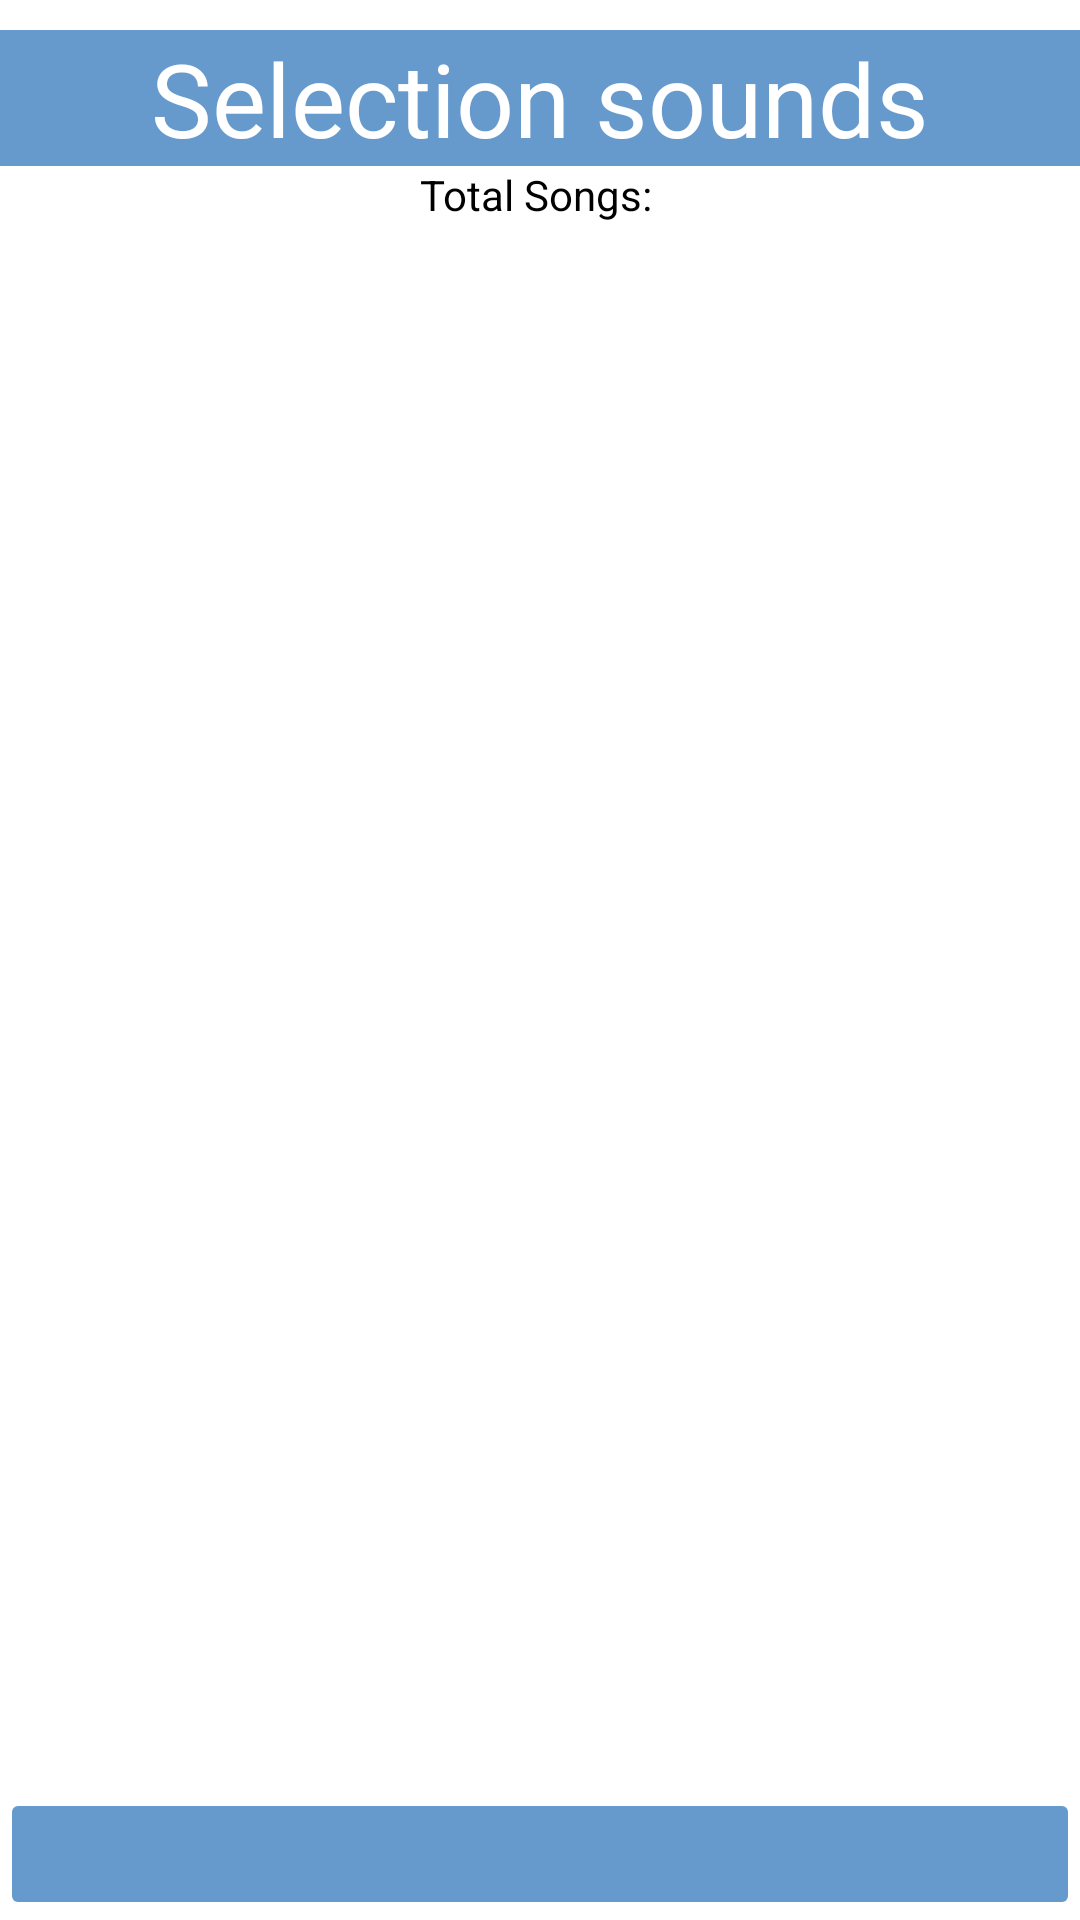

Layout XML and referenced resources for this Android screen:
<!-- AndroidManifest.xml: application theme Theme.Kapellmeister -->
<!-- res/layout/activity_selection.xml -->
<?xml version="1.0" encoding="utf-8"?>
<androidx.constraintlayout.widget.ConstraintLayout xmlns:android="http://schemas.android.com/apk/res/android"
    xmlns:app="http://schemas.android.com/apk/res-auto"
    xmlns:tools="http://schemas.android.com/tools"
    android:layout_width="match_parent"
    android:layout_height="match_parent"
    tools:context=".SelectionActivity">

    <LinearLayout
        android:id="@+id/linearLayout4"
        android:layout_width="match_parent"
        android:layout_height="0dp"
        android:orientation="vertical"
        android:visibility="visible"
        app:layout_constraintBottom_toTopOf="@+id/btn_change_sound"
        app:layout_constraintEnd_toEndOf="parent"
        app:layout_constraintStart_toStartOf="parent"
        app:layout_constraintTop_toTopOf="parent">

        <LinearLayout
            android:layout_width="match_parent"
            android:layout_height="wrap_content"
            android:orientation="horizontal">

            <TextView
                android:id="@+id/tv"
                android:layout_width="match_parent"
                android:layout_height="wrap_content"
                android:layout_marginTop="10dp"
                android:background="@color/ChapmanRed"
                android:gravity="center_horizontal|center_vertical"
                android:text="@string/selection_sound"
                android:textColor="@color/white"
                android:textSize="34sp" />

        </LinearLayout>

        <TextView
            android:id="@+id/tv_total_sound"
            android:layout_width="match_parent"
            android:layout_height="wrap_content"
            android:gravity="center_horizontal|center_vertical"
            android:text="@string/total_sound"
            android:textColor="@color/black" />

        <androidx.recyclerview.widget.RecyclerView
            android:id="@+id/rv_list"
            android:layout_width="match_parent"
            android:layout_height="wrap_content"
            android:scrollbarThumbVertical="@drawable/ic_scroll_black"
            android:scrollbars="vertical">

        </androidx.recyclerview.widget.RecyclerView>

    </LinearLayout>

    <ImageButton
        android:id="@+id/btn_change_sound"
        android:layout_width="match_parent"
        android:layout_height="44dp"
        android:layout_gravity="bottom"
        android:layout_weight="1"
        android:backgroundTint="@color/ChapmanRed"
        android:contentDescription=" "
        app:layout_constraintBottom_toBottomOf="parent"
        app:layout_constraintEnd_toEndOf="parent"
        app:layout_constraintStart_toStartOf="parent"
        app:srcCompat="@drawable/ic_add_new"
        app:tint="@color/white" />

</androidx.constraintlayout.widget.ConstraintLayout>
<!-- resources referenced by this layout -->
<resources>
  <color name="ChapmanRed">#6699cc</color>
  <color name="black">#FF000000</color>
  <color name="white">#FFFFFFFF</color>
  <!-- drawable ic_scroll_black (drawable) -->
  <vector android:height="4dp" android:tint="@color/ChapmanRed"
      android:viewportHeight="20" android:viewportWidth="24"
      android:width="20dp" xmlns:android="http://schemas.android.com/apk/res/android">
      <path android:fillColor="@android:color/white" android:pathData="M4,15h16v-2L4,13v2zM4,19h16v-2L4,17v2zM4,11h16L20,9L4,9v2zM4,5v2h16L20,5L4,5z"/>
  </vector>
  <string name="selection_sound">Selection sounds</string>
  <string name="total_sound">"Total Songs: "</string>
  <style name="Theme.Kapellmeister" parent="Theme.MaterialComponents.DayNight.DarkActionBar">
          
          <item name="colorPrimary">@color/purple_500</item>
          <item name="colorPrimaryVariant">@color/purple_700</item>
          <item name="colorOnPrimary">@color/white</item>
          
          <item name="colorSecondary">@color/teal_200</item>
          <item name="colorSecondaryVariant">@color/teal_700</item>
          <item name="colorOnSecondary">@color/black</item>
          <item name="android:windowFullscreen">false</item> 
          
          <item name="android:statusBarColor">?attr/colorPrimaryVariant</item>
          
      </style>
  <color name="purple_500">#FF6200EE</color>
  <color name="purple_700">#FF3700B3</color>
  <color name="teal_200">#FF03DAC5</color>
  <color name="teal_700">#FF018786</color>
</resources>
